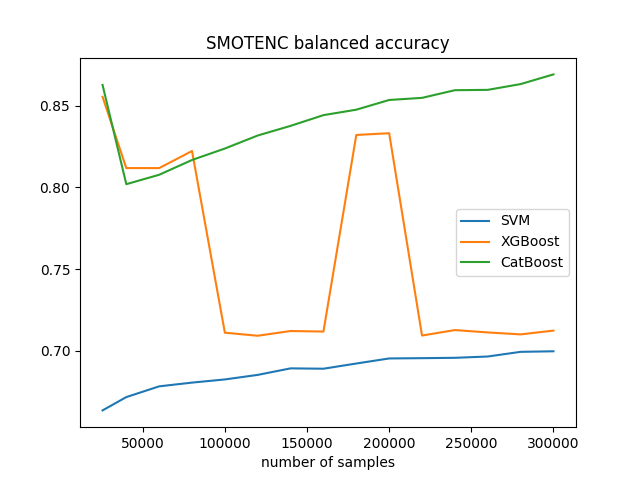

Values plotted in this chart, from the file beside it:
, number of samples, SVM, XGBoost, CatBoost
0, 25540, 0.6634, 0.8554, 0.8627
1, 40000, 0.6716, 0.8118, 0.8019
2, 60000, 0.6782, 0.8118, 0.8077
3, 80000, 0.6805, 0.8222, 0.8168
4, 100000, 0.6824, 0.711, 0.8238
5, 120000, 0.6852, 0.7091, 0.8317
6, 140000, 0.6892, 0.712, 0.8376
7, 160000, 0.689, 0.7117, 0.8442
8, 180000, 0.6921, 0.8321, 0.8476
9, 200000, 0.6953, 0.8331, 0.8535
10, 220000, 0.6954, 0.7093, 0.8548
11, 240000, 0.6956, 0.7126, 0.8595
12, 260000, 0.6964, 0.7112, 0.8597
13, 280000, 0.6993, 0.71, 0.8632
14, 300000, 0.6996, 0.7123, 0.8692
